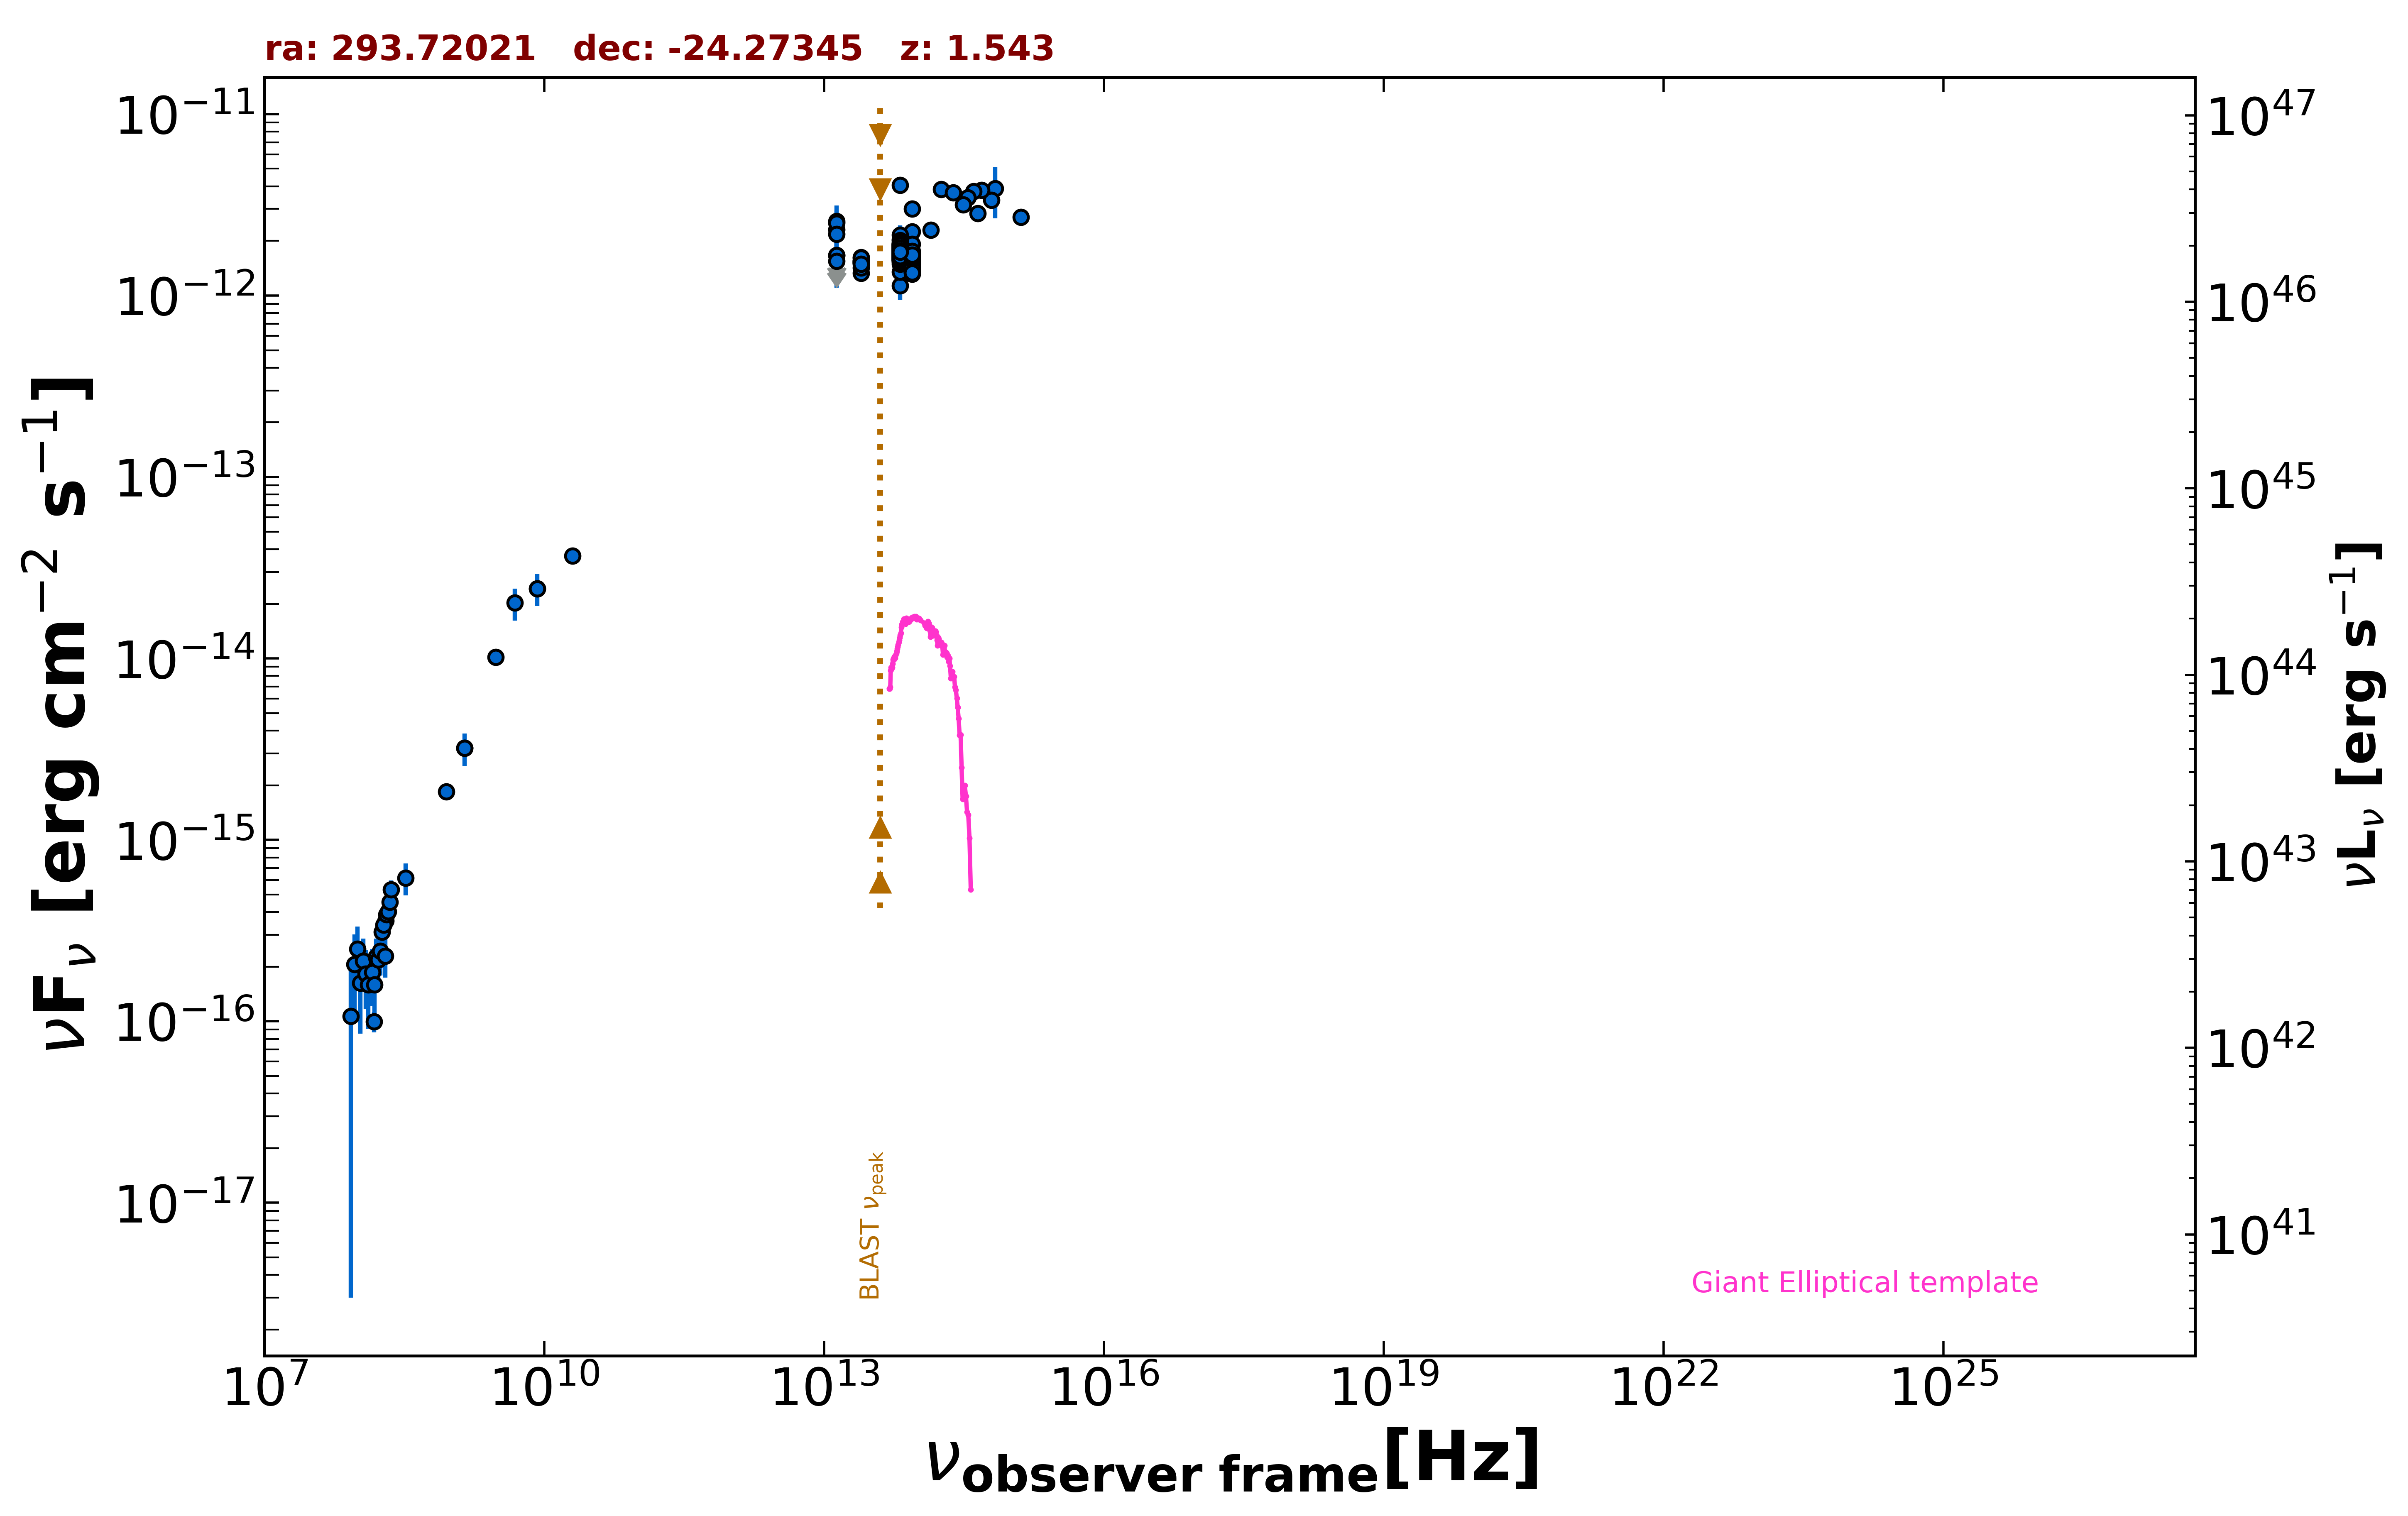

Source data for this figure (header and first rows):
freq., flux, err_flux, MJD_start, MJD_end, flag, catalog, reference
1.400e+09, 3.207e-15, 9.650e-17, 55000, 55000, , NVSS, Condon et al. 1998  AJ  115  1693
8.870e+08, 1.845e-15, 1.340e-16, 55000, 55000, , RACS, Hale et al. 2021  PASA  38  e058
3.000e+09, 1.016e-14, 3.500e-17, 55000, 55000, , VLASSQL, Gordon et al. 2021  ApJS  255  30
1.500e+08, 9.960e-17, 1.290e-17, 55000, 55000, , TGSS150, Intema et al. 2017  A&A  598  A781
2.000e+10, 3.680e-14, 2.400e-15, 55000, 55000, , AT20G, Murphy et al. 2010  MNRAS  402  2403
8.400e+09, 2.425e-14, 0.000e+00, 55000, 55000, , CRATES, Healey et al. 2007  ApJS  171  61
1.389e+14, 2.300e-12, 1.275e-13, 55000, 55000, , 2MASS, Skrutskie et al. 2006  AJ  131  1163
1.804e+14, 3.857e-12, 1.845e-13, 55000, 55000, , 2MASS, Skrutskie et al. 2006  AJ  131  1163
2.427e+14, 3.692e-12, 1.535e-13, 55000, 55000, , 2MASS, Skrutskie et al. 2006  AJ  131  1163
8.817e+13, 1.619e-12, 4.500e-15, 55000, 55000, , UNWISE, Schlafly et al. 2019  ApJS  240  30
6.517e+13, 1.771e-12, 6.000e-15, 55000, 55000, , UNWISE, Schlafly et al. 2019  ApJS  240  30
8.817e+13, 1.616e-12, 3.450e-14, 55000, 55000, , WISE, Wright et al. 2010  AJ  140  1868
6.517e+13, 1.819e-12, 3.850e-14, 55000, 55000, , WISE, Wright et al. 2010  AJ  140  1868
2.498e+13, 1.520e-12, 5.200e-14, 55000, 55000, , WISE, Wright et al. 2010  AJ  140  1868
1.363e+13, 1.669e-12, 1.725e-13, 55000, 55000, , WISE, Wright et al. 2010  AJ  140  1868
8.817e+13, 1.600e-12, 5.300e-14, 57661, 57661, , NEOWISE, Mainzer et al. 2014  ApJ  792  30
6.517e+13, 1.799e-12, 6.650e-14, 57661, 57661, , NEOWISE, Mainzer et al. 2014  ApJ  792  30
8.817e+13, 1.521e-12, 4.750e-14, 57661, 57661, , NEOWISE, Mainzer et al. 2014  ApJ  792  30
6.517e+13, 1.802e-12, 6.150e-14, 57661, 57661, , NEOWISE, Mainzer et al. 2014  ApJ  792  30
8.817e+13, 1.563e-12, 4.900e-14, 57661, 57661, , NEOWISE, Mainzer et al. 2014  ApJ  792  30
6.517e+13, 1.851e-12, 6.850e-14, 57661, 57661, , NEOWISE, Mainzer et al. 2014  ApJ  792  30
8.817e+13, 1.470e-12, 4.750e-14, 57661, 57661, , NEOWISE, Mainzer et al. 2014  ApJ  792  30
6.517e+13, 1.705e-12, 8.800e-14, 57661, 57661, , NEOWISE, Mainzer et al. 2014  ApJ  792  30
8.817e+13, 1.612e-12, 5.800e-14, 57661, 57661, , NEOWISE, Mainzer et al. 2014  ApJ  792  30
6.517e+13, 1.723e-12, 6.200e-14, 57661, 57661, , NEOWISE, Mainzer et al. 2014  ApJ  792  30
8.817e+13, 1.579e-12, 4.800e-14, 57660, 57660, , NEOWISE, Mainzer et al. 2014  ApJ  792  30
6.517e+13, 1.755e-12, 6.600e-14, 57660, 57660, , NEOWISE, Mainzer et al. 2014  ApJ  792  30
8.817e+13, 1.514e-12, 6.000e-14, 57661, 57661, , NEOWISE, Mainzer et al. 2014  ApJ  792  30
6.517e+13, 1.726e-12, 5.600e-14, 57661, 57661, , NEOWISE, Mainzer et al. 2014  ApJ  792  30
8.817e+13, 1.629e-12, 4.950e-14, 57661, 57661, , NEOWISE, Mainzer et al. 2014  ApJ  792  30
6.517e+13, 1.833e-12, 8.450e-14, 57661, 57661, , NEOWISE, Mainzer et al. 2014  ApJ  792  30
8.817e+13, 1.529e-12, 4.800e-14, 57661, 57661, , NEOWISE, Mainzer et al. 2014  ApJ  792  30
6.517e+13, 1.822e-12, 5.550e-14, 57661, 57661, , NEOWISE, Mainzer et al. 2014  ApJ  792  30
8.817e+13, 1.525e-12, 4.900e-14, 57661, 57661, , NEOWISE, Mainzer et al. 2014  ApJ  792  30
6.517e+13, 1.807e-12, 6.450e-14, 57661, 57661, , NEOWISE, Mainzer et al. 2014  ApJ  792  30
8.817e+13, 1.543e-12, 5.250e-14, 57661, 57661, , NEOWISE, Mainzer et al. 2014  ApJ  792  30
6.517e+13, 1.690e-12, 6.700e-14, 57661, 57661, , NEOWISE, Mainzer et al. 2014  ApJ  792  30
8.817e+13, 1.627e-12, 4.800e-14, 57854, 57854, , NEOWISE, Mainzer et al. 2014  ApJ  792  30
6.517e+13, 1.776e-12, 6.850e-14, 57854, 57854, , NEOWISE, Mainzer et al. 2014  ApJ  792  30
8.817e+13, 1.532e-12, 4.800e-14, 57854, 57854, , NEOWISE, Mainzer et al. 2014  ApJ  792  30
6.517e+13, 1.579e-12, 5.950e-14, 57854, 57854, , NEOWISE, Mainzer et al. 2014  ApJ  792  30
8.817e+13, 1.595e-12, 5.000e-14, 57854, 57854, , NEOWISE, Mainzer et al. 2014  ApJ  792  30
6.517e+13, 1.744e-12, 5.950e-14, 57854, 57854, , NEOWISE, Mainzer et al. 2014  ApJ  792  30
8.817e+13, 1.562e-12, 4.900e-14, 57854, 57854, , NEOWISE, Mainzer et al. 2014  ApJ  792  30
6.517e+13, 1.801e-12, 7.300e-14, 57854, 57854, , NEOWISE, Mainzer et al. 2014  ApJ  792  30
8.817e+13, 1.315e-12, 5.700e-14, 57854, 57854, , NEOWISE, Mainzer et al. 2014  ApJ  792  30
6.517e+13, 1.781e-12, 6.200e-14, 57854, 57854, , NEOWISE, Mainzer et al. 2014  ApJ  792  30
8.817e+13, 1.609e-12, 5.150e-14, 57854, 57854, , NEOWISE, Mainzer et al. 2014  ApJ  792  30
6.517e+13, 1.657e-12, 7.000e-14, 57854, 57854, , NEOWISE, Mainzer et al. 2014  ApJ  792  30
8.817e+13, 1.550e-12, 4.600e-14, 57853, 57853, , NEOWISE, Mainzer et al. 2014  ApJ  792  30
6.517e+13, 1.794e-12, 6.100e-14, 57853, 57853, , NEOWISE, Mainzer et al. 2014  ApJ  792  30
8.817e+13, 1.560e-12, 5.150e-14, 57854, 57854, , NEOWISE, Mainzer et al. 2014  ApJ  792  30
6.517e+13, 1.912e-12, 6.350e-14, 57854, 57854, , NEOWISE, Mainzer et al. 2014  ApJ  792  30
8.817e+13, 1.526e-12, 4.900e-14, 57854, 57854, , NEOWISE, Mainzer et al. 2014  ApJ  792  30
6.517e+13, 1.802e-12, 6.950e-14, 57854, 57854, , NEOWISE, Mainzer et al. 2014  ApJ  792  30
8.817e+13, 1.664e-12, 4.750e-14, 56942, 56942, , NEOWISE, Mainzer et al. 2014  ApJ  792  30
6.517e+13, 1.761e-12, 5.500e-14, 56942, 56942, , NEOWISE, Mainzer et al. 2014  ApJ  792  30
8.817e+13, 1.542e-12, 5.100e-14, 57302, 57302, , NEOWISE, Mainzer et al. 2014  ApJ  792  30
6.517e+13, 1.707e-12, 5.700e-14, 57302, 57302, , NEOWISE, Mainzer et al. 2014  ApJ  792  30
8.817e+13, 1.536e-12, 5.100e-14, 57302, 57302, , NEOWISE, Mainzer et al. 2014  ApJ  792  30
... 469 more rows
